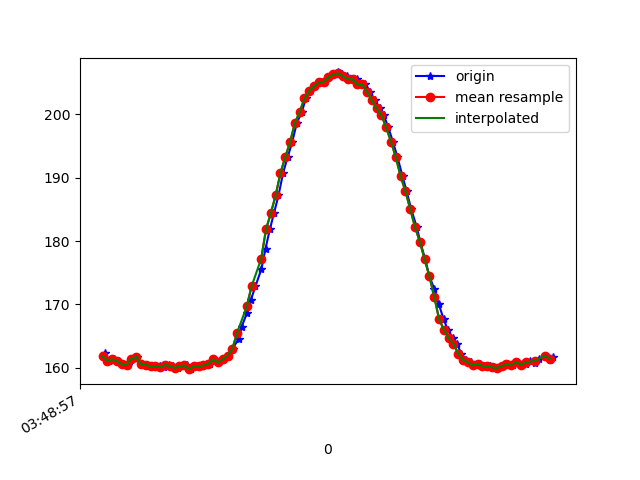

Data behind this chart, as committed beside it:
1618804138029, 1499821925376173, 162.30469, -242.67578, -8.105469
1618804138034, 1499821946039096, 161.3, -242.3, -7.031
1618804138047, 1499821963649888, 161.1, -241.9, -7.52
1618804138066, 1499821982634139, 161.3, -242, -8.008
1618804138086, 1499822001709954, 161, -242.2, -7.129
1618804138104, 1499822020755248, 160.5, -242, -7.129
1618804138126, 1499822039800541, 160.4, -242.7, -8.105
1618804138144, 1499822058937399, 161.4, -242.7, -8.008
1618804138163, 1499822077891129, 161.7, -242.6, -7.715
1618804138182, 1499822097272157, 160.5, -242.5, -7.324
1618804138205, 1499822116195365, 160.4, -242.3, -7.324
1618804138221, 1499822135271180, 160.3, -242, -6.836
1618804138238, 1499822154285952, 160.2, -242.7, -7.52
1618804138257, 1499822173361767, 160.3, -242.7, -7.324
1618804138276, 1499822192407061, 160.1, -242.5, -7.52
1618804138295, 1499822211452354, 160.4, -242.4, -7.715
1618804138314, 1499822230375563, 160.3, -242.4, -7.715
1618804138333, 1499822249481899, 160, -242.6, -7.422
1618804138353, 1499822268527193, 160.3, -242.2, -8.203
1618804138371, 1499822287572486, 160.4, -242.2, -8.203
1618804138390, 1499822306556737, 159.8, -242.3, -7.52
1618804138409, 1499822325571510, 160.3, -242.6, -7.715
1618804138428, 1499822344616803, 160.3, -242.2, -6.836
1618804138447, 1499822363631575, 160.4, -242.6, -7.129
1618804138466, 1499822382768433, 160.6, -241.7, -7.031
1618804138485, 1499822401844248, 161.3, -242, -7.715
1618804138505, 1499822420859020, 160.8, -241.8, -6.836
1618804138523, 1499822439904314, 161.3, -242, -6.348
1618804138543, 1499822458919086, 161.9, -242, -5.273
1618804138561, 1499822478055944, 163, -242.8, -5.371
1618804138586, 1499822497131759, 164.6, -242.6, -4.199
1618804138599, 1499822516329659, 166.5, -243.7, -3.32
1618804138621, 1499822535435995, 168.7, -243, -3.223
1618804138637, 1499822554481289, 170.7, -244.5, -3.223
1618804138656, 1499822573465540, 172.9, -244.8, -3.027
1618804138681, 1499822592602397, 175.6, -245.5, -4.004
1618804138698, 1499822611647691, 178.8, -246.6, -3.027
1618804138716, 1499822630754027, 181.8, -248.4, -3.516
1618804138733, 1499822649799321, 184.4, -250.3, -2.246
1618804138752, 1499822668753050, 187.2, -251.9, -1.953
1618804138771, 1499822687737301, 190.7, -254.5, -1.27
1618804138790, 1499822706782595, 193.3, -257.5, -0.3906
1618804138809, 1499822725766846, 195.6, -260.2, 0.09766
1618804138828, 1499822744873182, 198.6, -262.6, 1.27
1618804138849, 1499822763887954, 200.4, -266.6, 0.09766
1618804138866, 1499822782963769, 202.5, -269.3, -0.8789
1618804138885, 1499822802009063, 203.7, -272.7, -0.8789
1618804138904, 1499822820962793, 204.5, -275.2, -1.562
1618804138923, 1499822840038608, 205.1, -277.6, -2.246
1618804138943, 1499822859083901, 205.2, -279.7, -1.855
1618804138961, 1499822878220759, 205.9, -281.4, -1.855
1618804138981, 1499822897235531, 206.3, -281.5, -1.465
1618804139001, 1499822916311346, 206.6, -282.5, -0.8789
1618804139018, 1499822935326118, 206.3, -282, -1.855
1618804139037, 1499822954310369, 206.1, -281.8, -1.074
1618804139057, 1499822973386184, 205.6, -280.3, -0.1953
1618804139077, 1499822992431478, 205.6, -278.5, -0.7812
1618804139095, 1499823011476771, 204.8, -277.1, -0.3906
1618804139114, 1499823030461022, 204.8, -275.1, -0.5859
1618804139133, 1499823049475795, 203.6, -272.7, -0.5859
1618804139152, 1499823068460046, 202.2, -270, -0.7812
... 39 more rows
